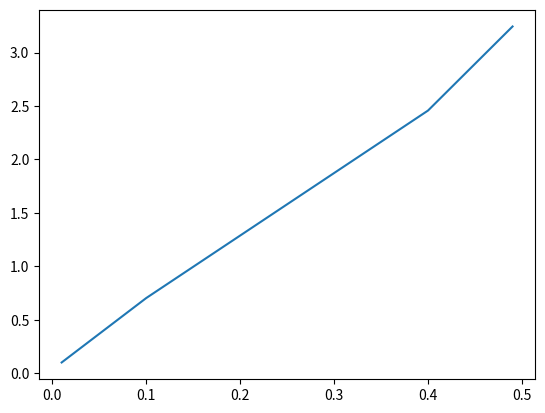

Write the Python code that produced this figure.
import numpy as np
import matplotlib.pyplot as plt

# Increasing diagonal Gaussian specific



def EM_error(K, h, x):
    ''' Given number of steps K and step size h, produces upper bound on TV between Pi_h and distribution of nth iterate. '''
    global p, m, L, x_star
    kappa = 2 * m * L / (m + L)
    assert h < 2/(m+L)
    return (4 * np.pi * kappa * (1 -  (1 - kappa * h)**(K/2)))**-0.5 * (1 - kappa * h)**(K/2) * (np.linalg.norm(x - x_star) + (2 * p / kappa)**0.5)

def Pi_h_error(h):
    ''' Given number of steps K and step size h, produces upper bound on TV between Pi_h and true distribution. '''
    global p, m, L, L_twiddles, x_star
    kappa = 2 * m * L / (m + L)
    assert h < 1/(m+L)

    E_1 =  2 * p / kappa * (2 * L**2 + 4 / kappa * (p * L_twiddles**2 / 3 + h * L**4  / 4) + h**2 * L**4 / 6)
    E_2 = L**4 * (4 / (3 * kappa) + h)

    term_1 = (4 * np.pi)**-0.5 * ( h**2 * E_1 + (2 * p * h**2 * E_2)/(h*m))
    term_2 = (4 * np.pi)**-0.5 * np.ceil(np.log(1/h) / np.log(2)) * (h**2 * E_1 + h**2 * E_2 * (2/kappa * p + p/m))**0.5
    term_3 = 2**(-3/2) * L * ((2 * p * h**3 * L**2)/(3*kappa) + p*h**2)**0.5
    return term_1 + term_2 + term_3

L = 1
x_star = 0
L_twiddles = 0

p = 2
Ks = 10**4
x = 0   
m=1
hs = [0.01, 0.1, 0.4, 0.49]
Pi_h = np.array([Pi_h_error(h) for h in hs])
EM = np.array([EM_error(Ks, h, x) for h in hs])
print(EM + Pi_h)

plt.plot(hs, EM + Pi_h)
plt.show()
p = 1
#h = 0.01
#x = 0
m=1
#K = 1e4
#hs = [1e-2, 1e-1]
# Pi_h = [Pi_h_error(h) for h in hs]
# EM = [EM_error(K, h, x) for h in hs]
# print(EM)
